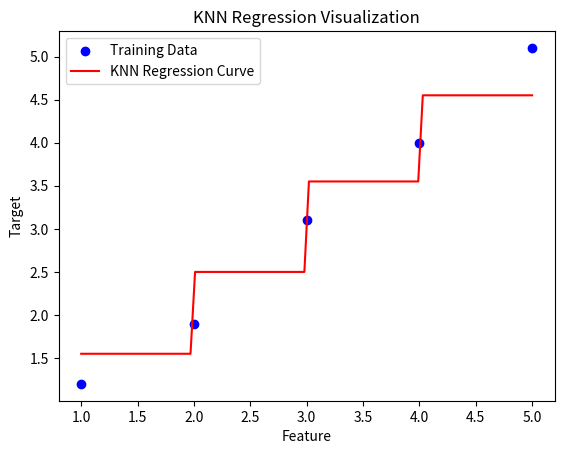

Generate this figure with matplotlib:
import numpy as np
import matplotlib.pyplot as plt


class KNNRegressionClassifier:
    """
    A K-Nearest Neighbors (KNN) Regression model.

    This model predicts continuous target values based on the average of the
    k-nearest neighbors in the feature space.

    Attributes:
        X: Training feature matrix.
        y: Training target vector.
        k (int): Number of neighbors to consider for prediction.

    Methods:
        fit(): Stores the training data.
        predict(X): Predicts target values for input data.
        score(X, y): Calculates the R² score of the model.
        visualize(resolution): Visualizes the regression curve for single-feature datasets.
    """

    def __init__(self, X: np.ndarray, y: np.ndarray, k: int = 3):
        """
        Initializes the KNNRegressionClassifier.

        Args:
            X: Training feature matrix
            y: Target vector of
            k (int): Number of nearest neighbors to consider for predictions. Default is 3.
        """
        self.X = np.array(X)
        self.y = np.array(y)
        self.k = k

    def fit(self) -> None:
        """
        Stores the training data. In KNN, this is essentially a no-op,
        as the model doesn't require explicit training.
        """
        self.X = np.array(self.X)
        self.y = np.array(self.y)

    def predict(self, X: np.ndarray) -> np.ndarray:
        """
        Predicts target values for the given input data.

        Args:
            X: Input feature matrix

        Returns:
            np.ndarray: Predicted target values of shape (n_samples,).
        """
        X = np.array(X)
        predictions = []

        for x in X:
            # Compute distances to all training points
            distances = np.sqrt(np.sum((self.X - x) ** 2, axis=1))
            # Find indices of the k-nearest neighbors
            nearest_indices = np.argsort(distances)[:self.k]
            # Retrieve the target values of the k-nearest neighbors
            nearest_targets = self.y[nearest_indices]
            # Compute the mean of the neighbors' target values
            prediction = np.mean(nearest_targets)
            predictions.append(prediction)

        return np.array(predictions)

    def score(self, X: np.ndarray, y: np.ndarray) -> float:
        """
        Evaluates the model's performance using the R² score.

        Args:
            X (np.ndarray): Test feature matrix of shape (n_samples, n_features).
            y (np.ndarray): True target values of shape (n_samples,).

        Returns:
            float: R² score.
        """
        predictions = self.predict(X)
        y = np.array(y)
        total_variance = np.sum((y - np.mean(y)) ** 2)
        residual_variance = np.sum((y - predictions) ** 2)
        return 1 - (residual_variance / total_variance)

    def visualize(self, resolution: int = 100) -> None:
        """
        Visualizes the regression curve for single-feature datasets.

        Args:
            resolution (int): Number of points to use for the regression curve. Default is 100.

        Raises:
            ValueError: If the dataset has more than one feature.
        """
        if self.X.ndim > 1 and self.X.shape[1] > 1:
            raise ValueError("Visualization is only supported for single-feature datasets.")

        # Generate evenly spaced feature values for plotting
        X_plot = np.linspace(self.X.min(), self.X.max(), resolution).reshape(-1, 1)
        # Predict the target values for the generated feature values
        y_plot = self.predict(X_plot)

        # Scatter plot of training data
        plt.scatter(self.X, self.y, color='blue', label='Training Data')
        # Regression curve
        plt.plot(X_plot, y_plot, color='red', label='KNN Regression Curve')

        # Add labels, title, and legend
        plt.xlabel("Feature")
        plt.ylabel("Target")
        plt.title("KNN Regression Visualization")
        plt.legend()
        plt.show()


# Example Usage
if __name__ == "__main__":
    # Example dataset (single feature)
    X_train = [[1], [2], [3], [4], [5]]
    y_train = [1.2, 1.9, 3.1, 4.0, 5.1]

    # Initialize and train the model
    knn = KNNRegressionClassifier(X_train, y_train, k=2)
    knn.fit()

    # Predict on new data
    X_test = [[1.5], [2.5], [3.5]]
    predictions = knn.predict(X_test)
    print("Predictions:", predictions)

    # Evaluate the model
    print("R² Score:", knn.score(X_train, y_train))

    # Visualize the regression
    knn.visualize()
